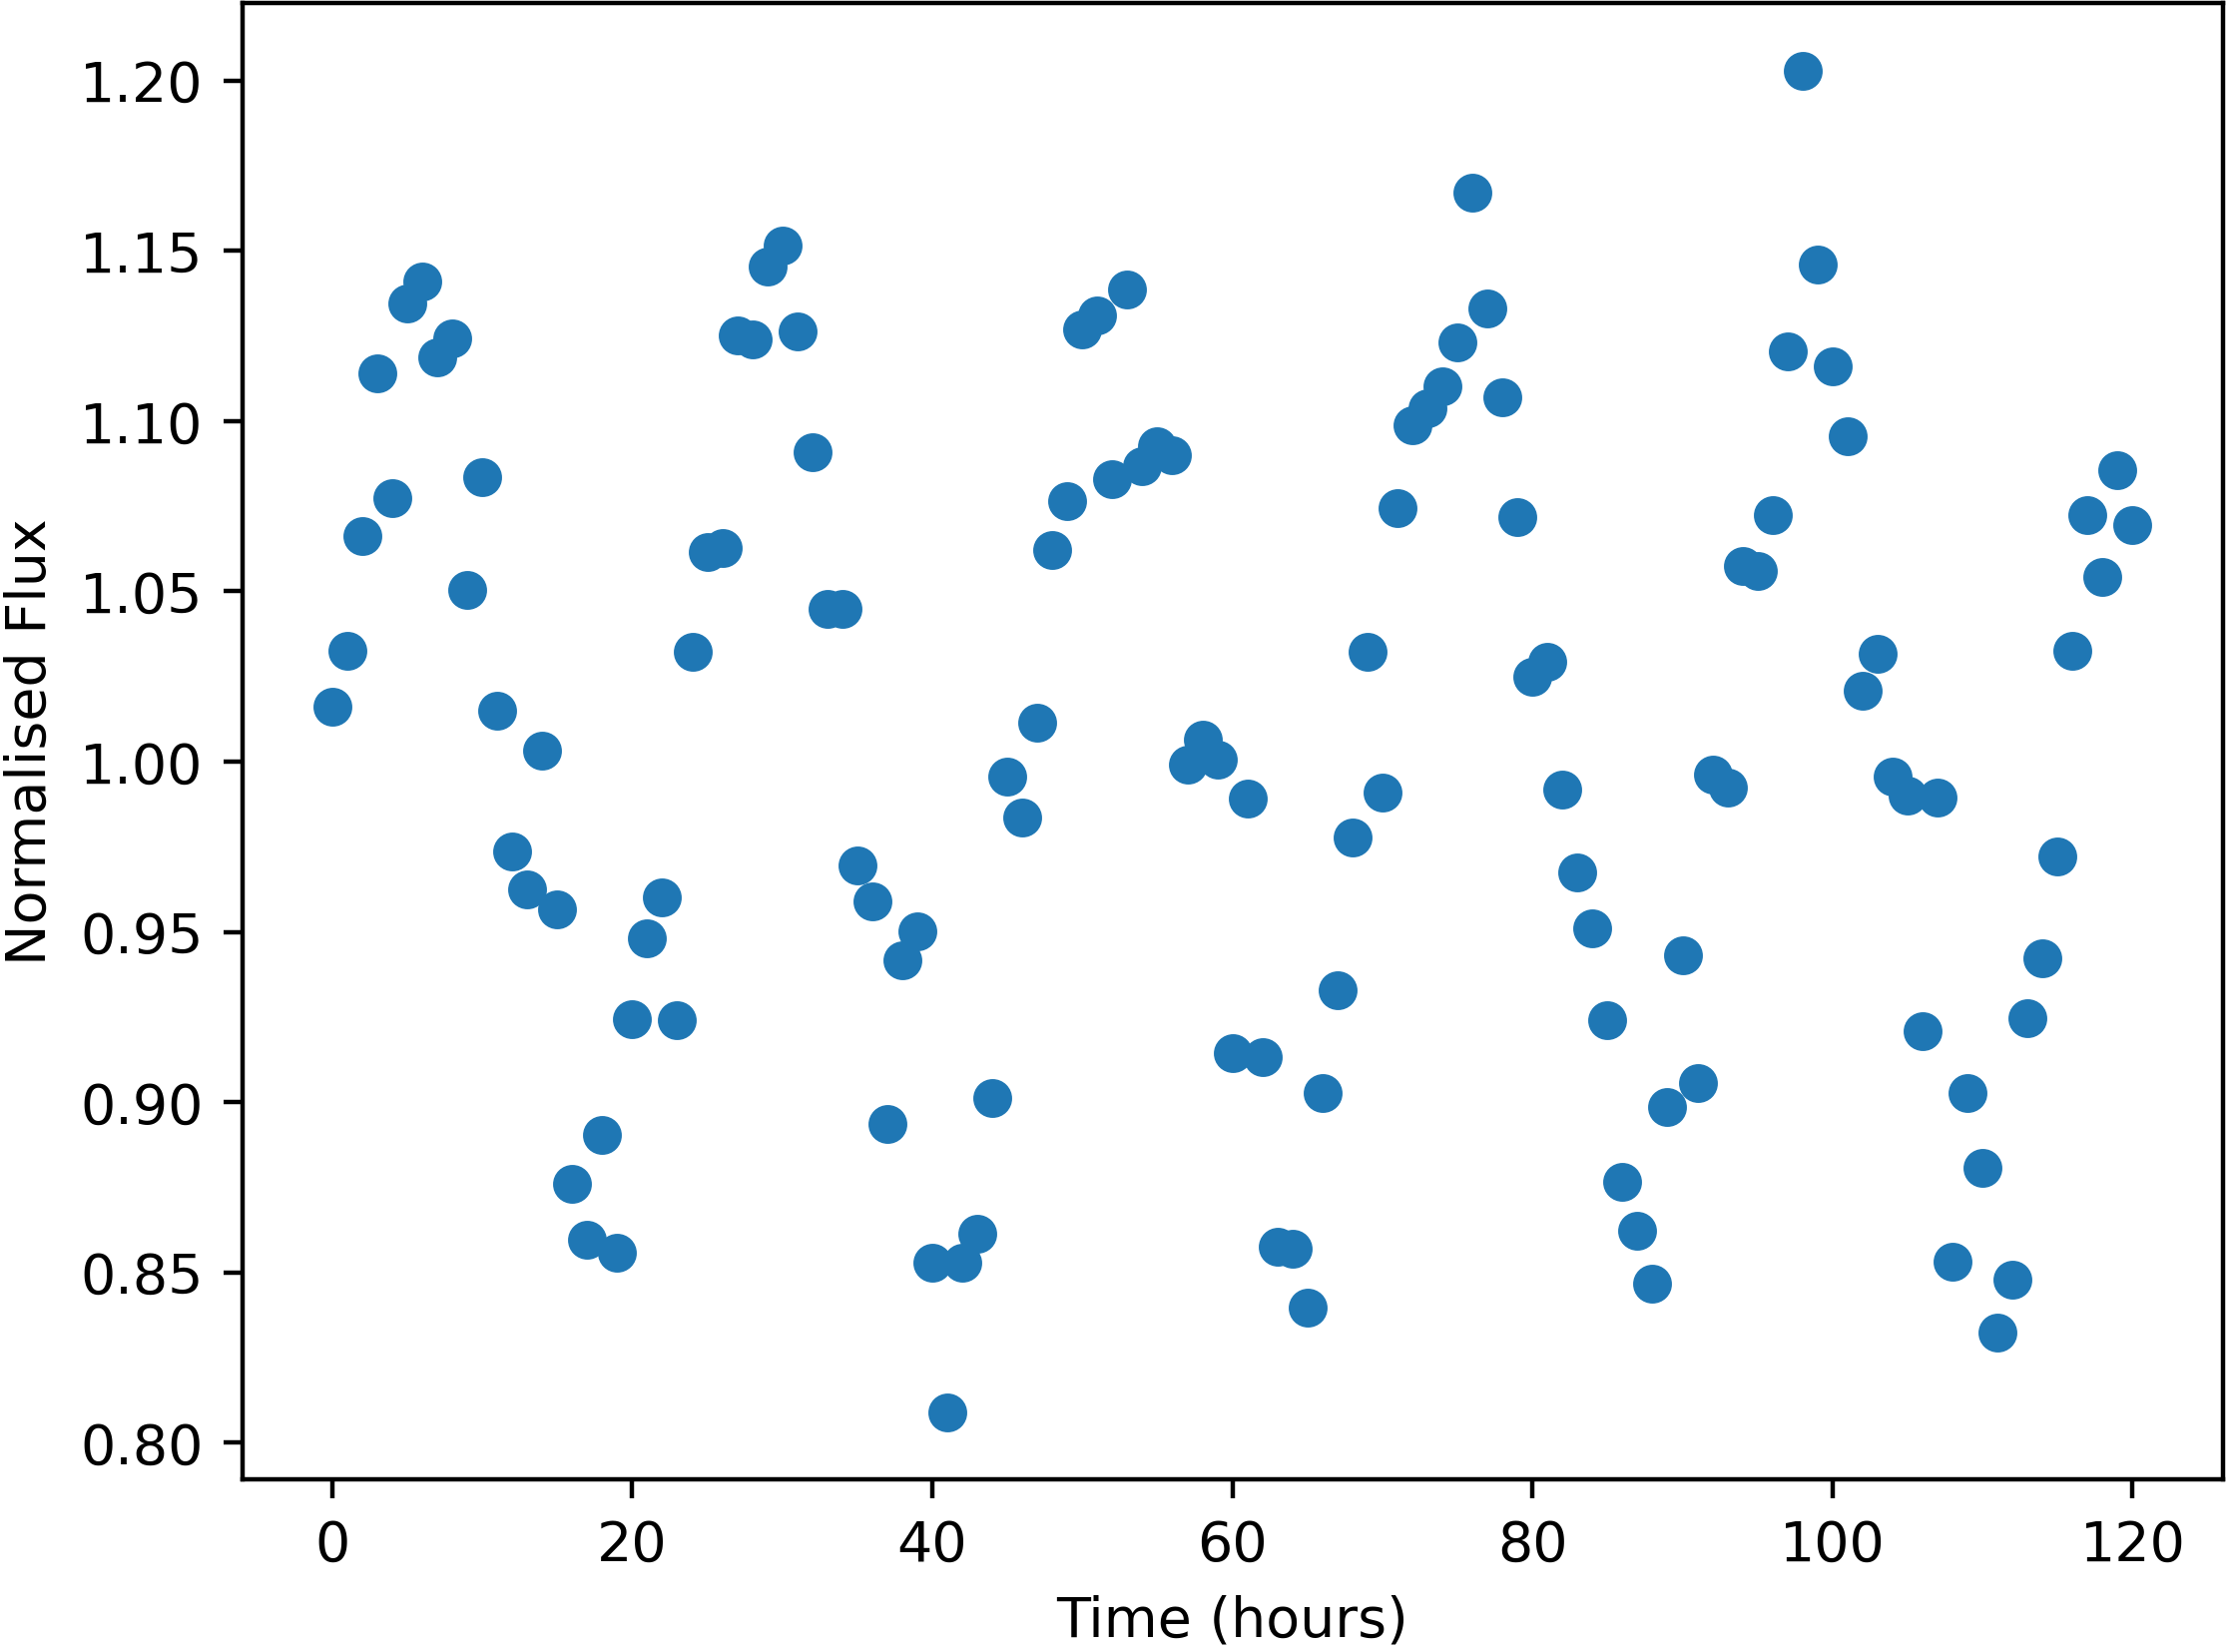

Values plotted in this chart, from the file beside it:
Time, NormalisedFlux
0.0, 1.016
1.0, 1.033
2.0, 1.066
3.0, 1.114
4.0, 1.077
5.0, 1.135
6.0, 1.141
7.0, 1.119
8.0, 1.124
9.0, 1.05
10.0, 1.084
11.0, 1.015
12.0, 0.9737
13.0, 0.9624
14.0, 1.003
15.0, 0.9567
16.0, 0.8762
17.0, 0.8597
18.0, 0.8905
19.0, 0.8558
20.0, 0.9244
21.0, 0.9482
22.0, 0.9602
23.0, 0.924
24.0, 1.032
25.0, 1.061
26.0, 1.063
27.0, 1.125
28.0, 1.124
29.0, 1.145
30.0, 1.152
31.0, 1.126
32.0, 1.091
33.0, 1.045
34.0, 1.045
35.0, 0.9695
36.0, 0.9589
37.0, 0.8935
38.0, 0.9417
39.0, 0.95
40.0, 0.853
41.0, 0.809
42.0, 0.8529
43.0, 0.8613
44.0, 0.9012
45.0, 0.9957
46.0, 0.9835
47.0, 1.012
48.0, 1.062
49.0, 1.077
50.0, 1.127
51.0, 1.131
52.0, 1.083
53.0, 1.139
54.0, 1.087
55.0, 1.093
56.0, 1.09
57.0, 0.9993
58.0, 1.007
59.0, 1.001
... 61 more rows
